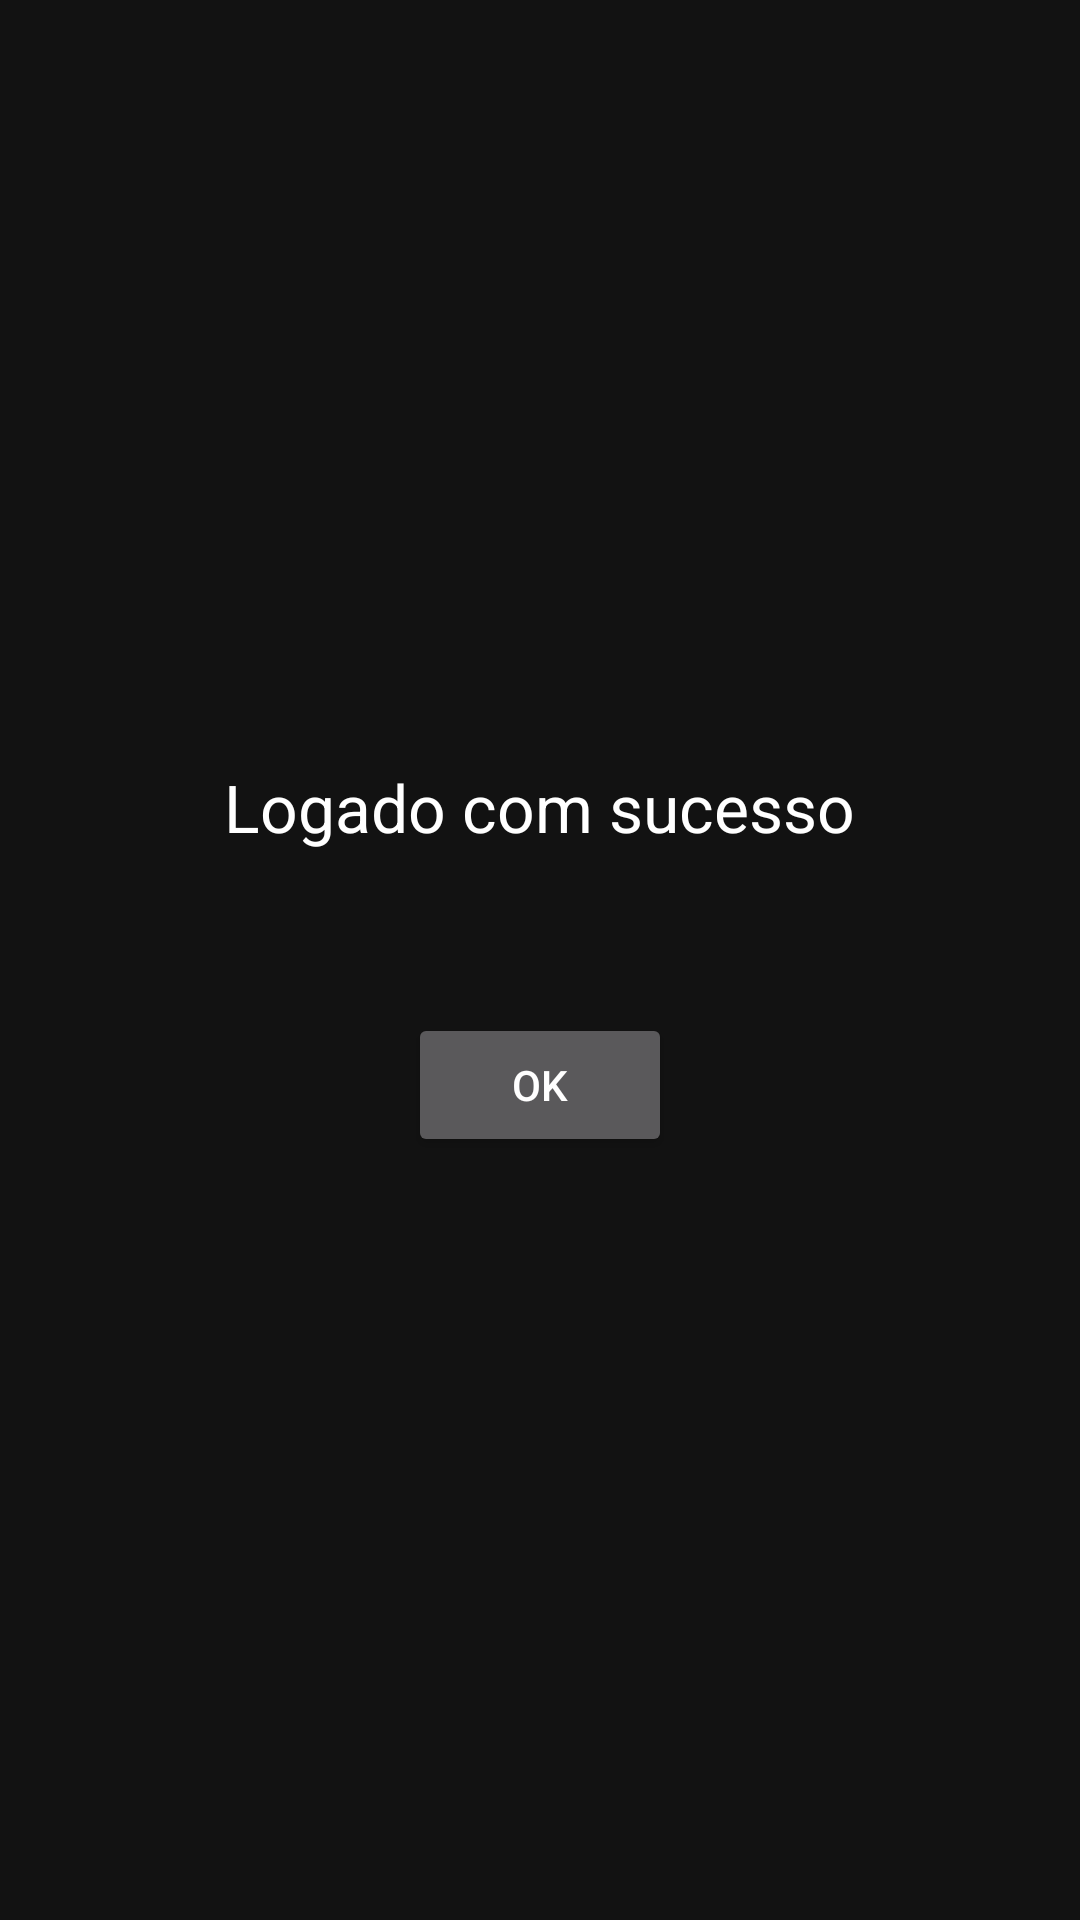

Android layout source for this screen:
<!-- AndroidManifest.xml: application theme Theme.NavigationNav -->
<!-- res/layout/fragment_welcome.xml -->
<?xml version="1.0" encoding="utf-8"?>
<LinearLayout xmlns:android="http://schemas.android.com/apk/res/android"
    android:layout_width="match_parent"
    android:layout_height="match_parent"
    xmlns:tools="http://schemas.android.com/tools"
    android:gravity="center"
    android:orientation="vertical"
    tools:context=".WelcomeFragment">

    <TextView
        android:layout_width="wrap_content"
        android:layout_height="wrap_content"
        android:text="Logado com sucesso"
        android:textAppearance="@style/TextAppearance.AppCompat.Large"
        android:layout_marginBottom="16dp"
        />
    <TextView
        android:id="@+id/tvUserName"
        android:layout_width="wrap_content"
        android:layout_height="wrap_content"
        tools:text="username"/>
    <TextView
        android:id="@+id/tvPassword"
        android:layout_width="wrap_content"
        android:layout_height="wrap_content"
        tools:text="Password"/>

    <Button
        android:id="@+id/btn_ok"
        android:layout_width="wrap_content"
        android:layout_height="wrap_content"
        android:text="ok"
        />

</LinearLayout>
<!-- resources referenced by this layout -->
<resources>
  <style name="Theme.NavigationNav" parent="Theme.MaterialComponents.NoActionBar">
          
          <item name="colorPrimary">@color/purple_500</item>
          <item name="colorPrimaryVariant">@color/purple_700</item>
          <item name="colorOnPrimary">@color/white</item>
          
          <item name="colorSecondary">@color/teal_200</item>
          <item name="colorSecondaryVariant">@color/teal_700</item>
          <item name="colorOnSecondary">@color/black</item>
          
          <item name="android:statusBarColor" tools:targetApi="l">?attr/colorPrimaryVariant</item>
          
      </style>
  <!-- not gathered from this repository: default colours our renderer supplied (Android Studio template values) -->
  <color name="purple_500">#FF6200EE</color>
  <color name="purple_700">#FF3700B3</color>
  <color name="teal_200">#FF03DAC5</color>
  <color name="teal_700">#FF018786</color>
  <color name="black">#FF000000</color>
  <color name="white">#FFFFFFFF</color>
</resources>
